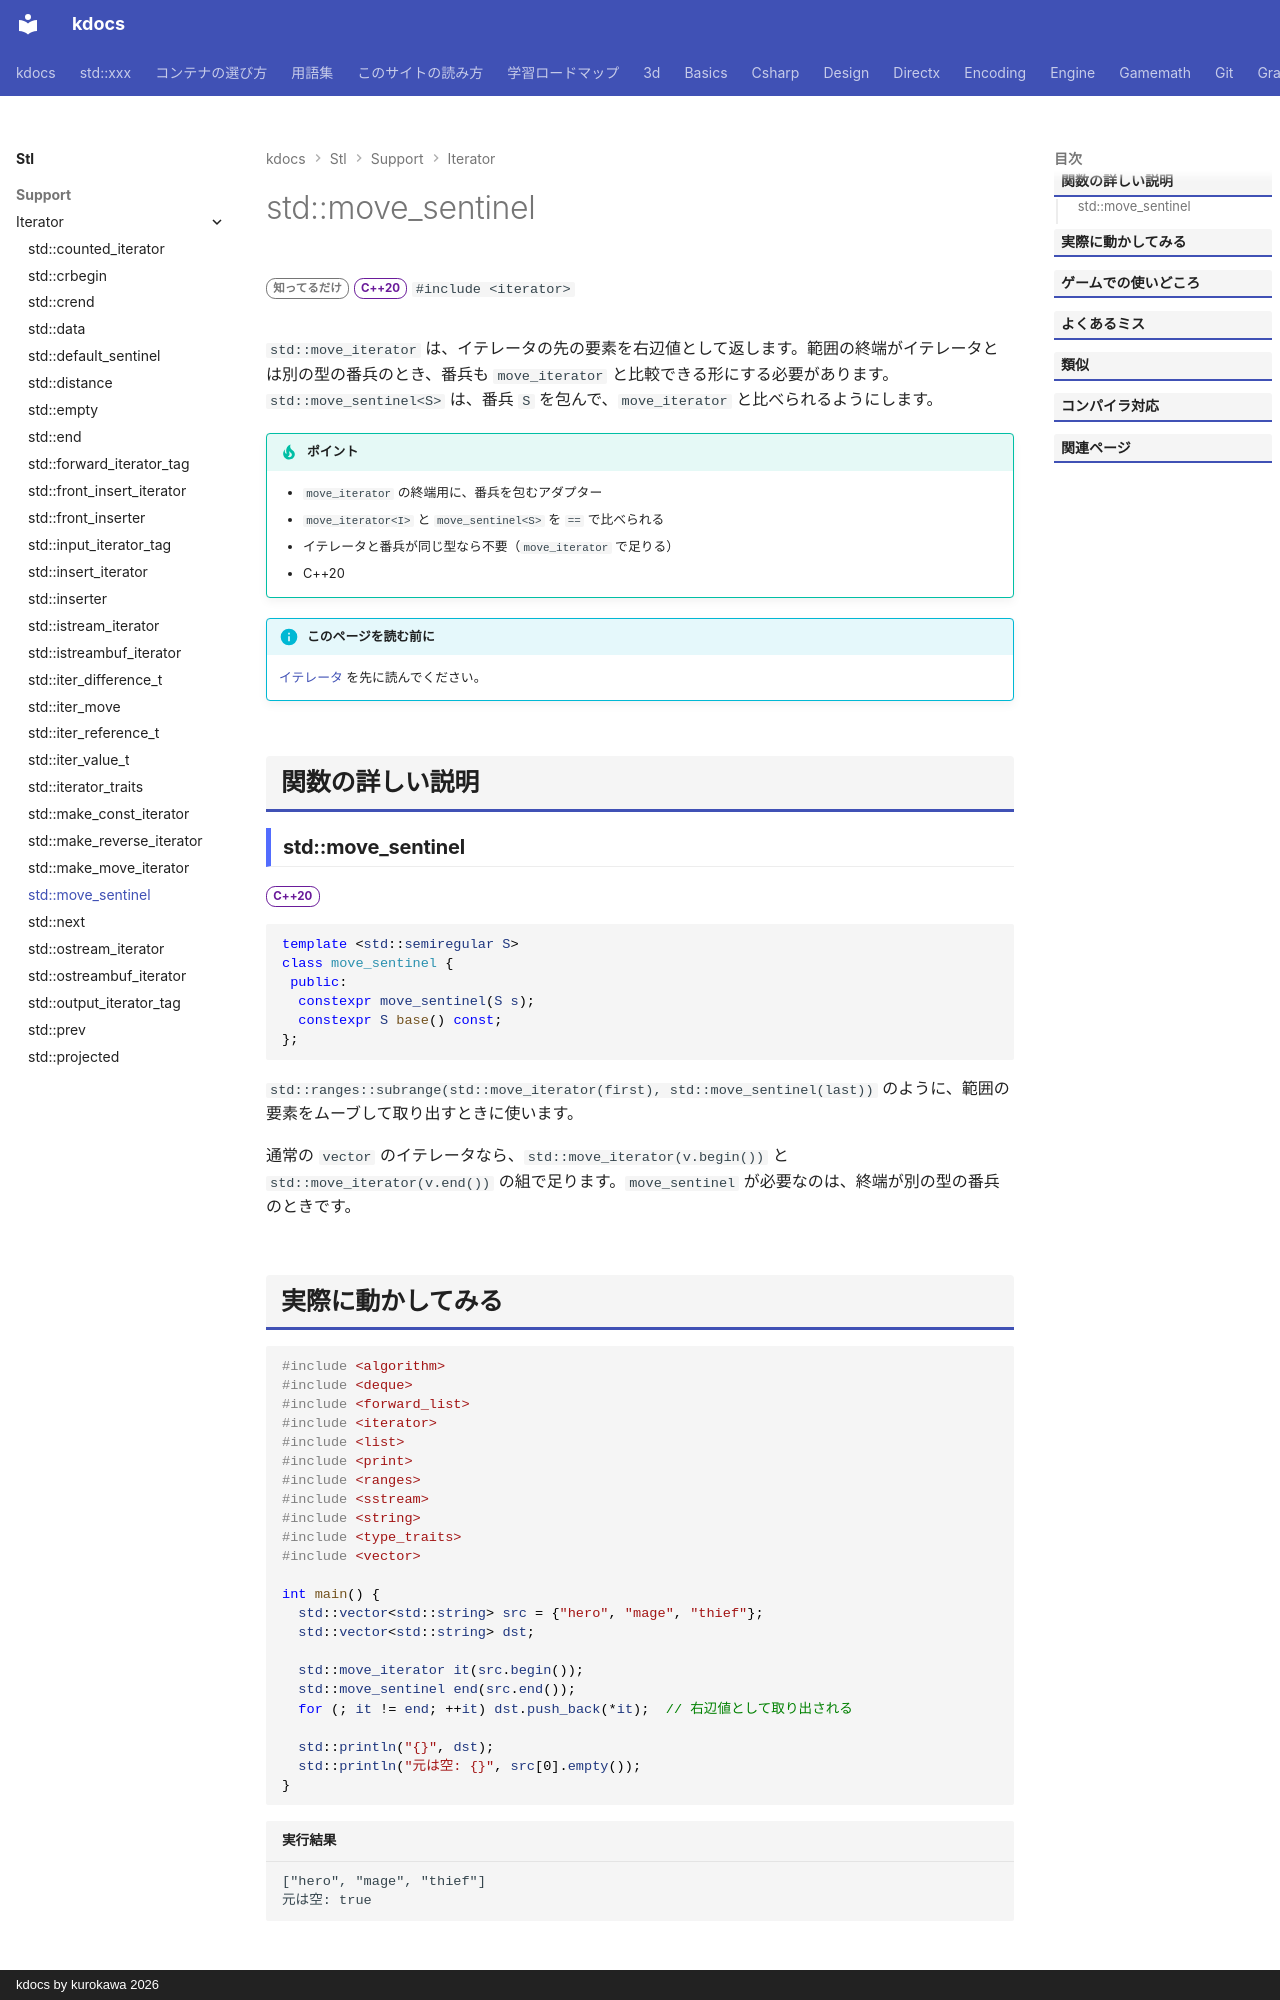

repository: qwzxdf/kdocs · page: stl/support/iterator/move_sentinel/index.html · generator: mkdocs · copyright: kdocs by kurokawa 2026

---
title: std::move_sentinel
summary: "move_iterator と組み合わせる、ムーブ用の終端。"
order: 900
group: イテレータの道具（<iterator>）
tags:
  - 型・言語サポート
---

# std::move_sentinel

<div class="page-badges" markdown>
<span class="rank rank-rare">知ってるだけ</span>
<span class="ver ver-20">C++20</span>
`#include <iterator>`
</div>

`std::move_iterator` は、イテレータの先の要素を右辺値として返します。範囲の終端がイテレータとは別の型の番兵のとき、番兵も `move_iterator` と比較できる形にする必要があります。`std::move_sentinel<S>` は、番兵 `S` を包んで、`move_iterator` と比べられるようにします。

!!! tip "ポイント"
    - `move_iterator` の終端用に、番兵を包むアダプター
    - `move_iterator<I>` と `move_sentinel<S>` を `==` で比べられる
    - イテレータと番兵が同じ型なら不要（`move_iterator` で足りる）
    - C++20

!!! info "このページを読む前に"
    [イテレータ](../../../basics/iterator.md) を先に読んでください。

## 関数の詳しい説明

### std::move_sentinel {#move_sentinel}

<span class="ver ver-20">C++20</span>

```cpp
template <std::semiregular S>
class move_sentinel {
 public:
  constexpr move_sentinel(S s);
  constexpr S base() const;
};
```

`std::ranges::subrange(std::move_iterator(first), std::move_sentinel(last))` のように、範囲の要素をムーブして取り出すときに使います。

通常の `vector` のイテレータなら、`std::move_iterator(v.begin())` と `std::move_iterator(v.end())` の組で足ります。`move_sentinel` が必要なのは、終端が別の型の番兵のときです。
